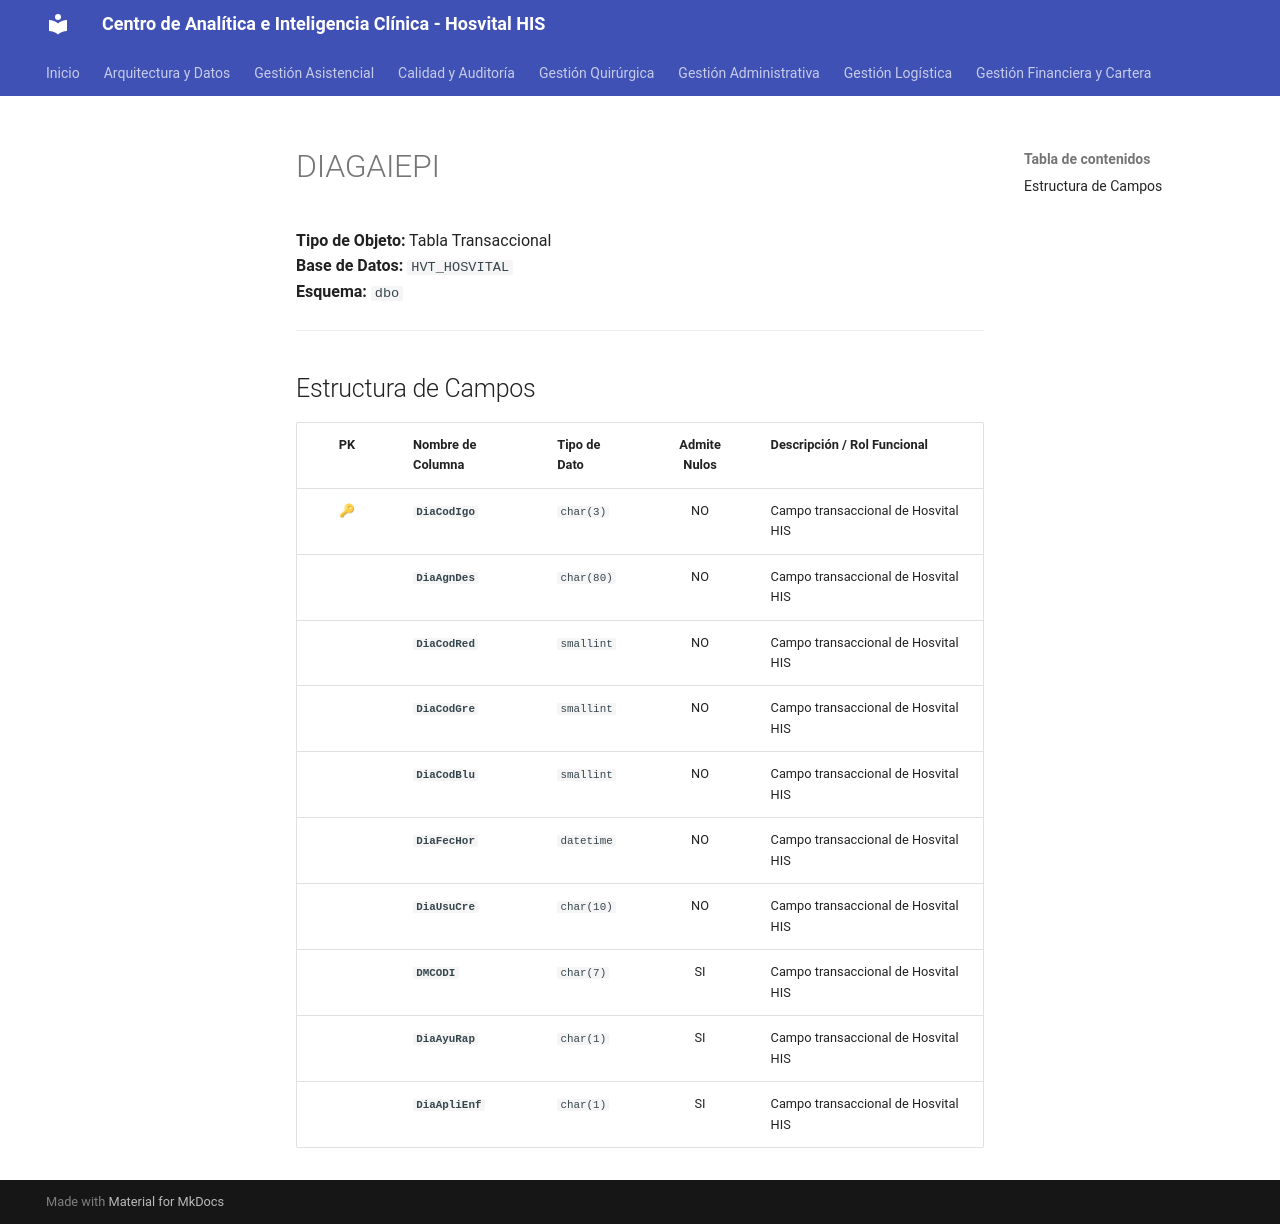

repository: SoporteSaludtech/superset-docs · page: diccionario-general/DIAGAIEPI/index.html · generator: mkdocs

# DIAGAIEPI

**Tipo de Objeto:** Tabla Transaccional  
**Base de Datos:** `HVT_HOSVITAL`  
**Esquema:** `dbo`

---

## Estructura de Campos

| PK | Nombre de Columna | Tipo de Dato | Admite Nulos | Descripción / Rol Funcional |
| :-: | :--- | :--- | :-: | :--- |
| 🔑 | **`DiaCodIgo`** | `char(3)` | NO | Campo transaccional de Hosvital HIS |
|  | **`DiaAgnDes`** | `char(80)` | NO | Campo transaccional de Hosvital HIS |
|  | **`DiaCodRed`** | `smallint` | NO | Campo transaccional de Hosvital HIS |
|  | **`DiaCodGre`** | `smallint` | NO | Campo transaccional de Hosvital HIS |
|  | **`DiaCodBlu`** | `smallint` | NO | Campo transaccional de Hosvital HIS |
|  | **`DiaFecHor`** | `datetime` | NO | Campo transaccional de Hosvital HIS |
|  | **`DiaUsuCre`** | `char(10)` | NO | Campo transaccional de Hosvital HIS |
|  | **`DMCODI`** | `char(7)` | SI | Campo transaccional de Hosvital HIS |
|  | **`DiaAyuRap`** | `char(1)` | SI | Campo transaccional de Hosvital HIS |
|  | **`DiaApliEnf`** | `char(1)` | SI | Campo transaccional de Hosvital HIS |
